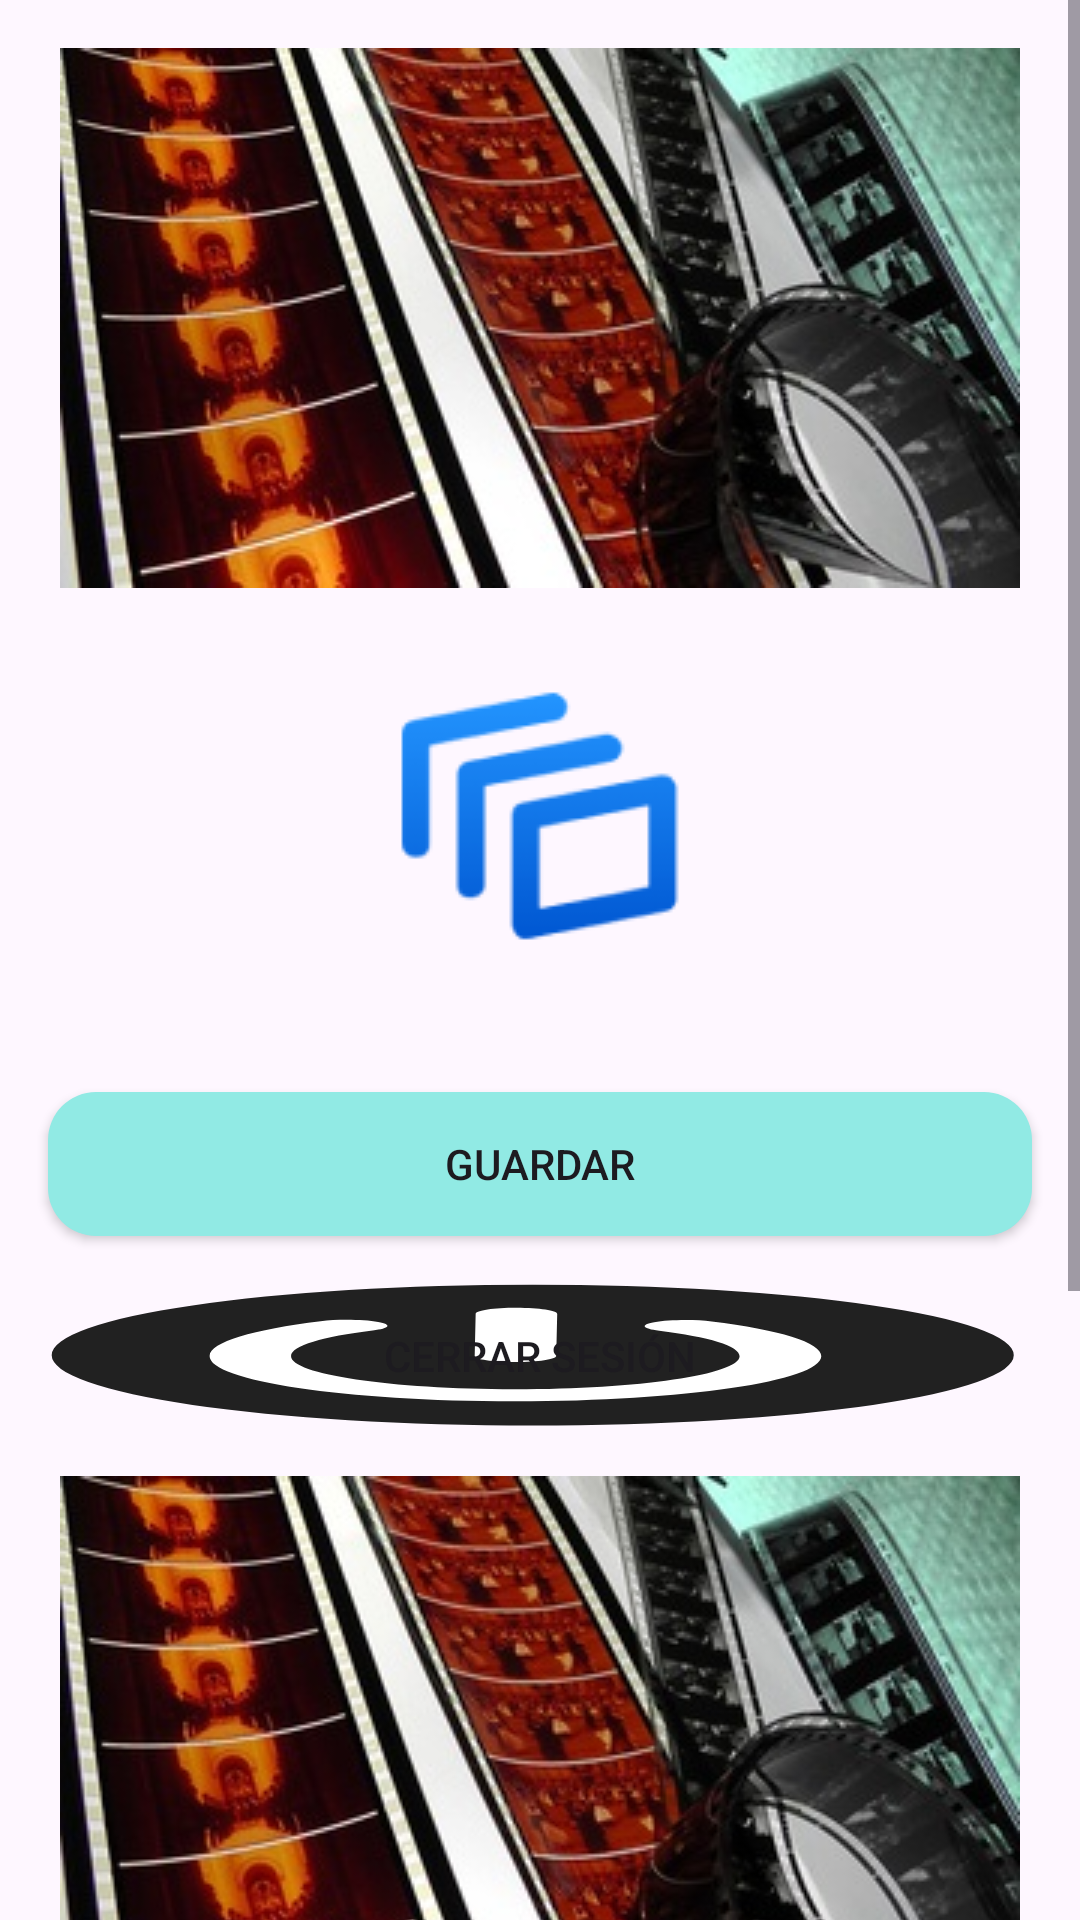

Here is an Android app screen rendered from its layout file. Give the layout XML and the strings, colors and styles it references.
<!-- AndroidManifest.xml: application theme Theme.AppGestorColecciones -->
<!-- res/layout/activity_mis_colecciones.xml -->
<?xml version="1.0" encoding="utf-8"?>
<ScrollView xmlns:android="http://schemas.android.com/apk/res/android"
    xmlns:app="http://schemas.android.com/apk/res-auto"
    xmlns:tools="http://schemas.android.com/tools"
    android:layout_width="match_parent"
    android:layout_height="match_parent"
    tools:context=".MisColeccionesActivity">

    <androidx.constraintlayout.widget.ConstraintLayout
        android:id="@+id/main"
        android:layout_width="match_parent"
        android:layout_height="wrap_content">

        
        <ImageView
            android:id="@+id/imageView1"
            android:layout_width="0dp"
            android:layout_height="0dp"
            android:layout_marginTop="16dp"
            android:layout_marginStart="16dp"
            android:layout_marginEnd="16dp"
            android:src="@drawable/coleccionpelicula"
            app:layout_constraintTop_toTopOf="parent"
            app:layout_constraintStart_toStartOf="parent"
            app:layout_constraintEnd_toEndOf="parent"
            app:layout_constraintWidth_default="spread"
            app:layout_constraintHeight_default="wrap" />

        <ImageView
            android:id="@+id/imageView2"
            android:layout_width="0dp"
            android:layout_height="0dp"
            android:layout_marginTop="16dp"
            android:layout_marginStart="16dp"
            android:layout_marginEnd="16dp"
            android:src="@drawable/img_mis_colecciones"
            app:layout_constraintTop_toBottomOf="@id/imageView1"
            app:layout_constraintStart_toStartOf="parent"
            app:layout_constraintEnd_toEndOf="parent"
            app:layout_constraintWidth_default="spread"
            app:layout_constraintHeight_default="wrap" />

        <ImageView
            android:id="@+id/imageView3"
            android:layout_width="0dp"
            android:layout_height="0dp"
            android:layout_marginTop="16dp"
            android:layout_marginStart="16dp"
            android:layout_marginEnd="16dp"
            android:src="@drawable/businessperson"
            app:layout_constraintTop_toBottomOf="@id/imageView2"
            app:layout_constraintStart_toStartOf="parent"
            app:layout_constraintEnd_toEndOf="parent"
            app:layout_constraintWidth_default="spread"
            app:layout_constraintHeight_default="wrap" />

        <Button
            android:id="@+id/button1"
            android:layout_width="0dp"
            android:layout_height="wrap_content"
            android:layout_marginTop="16dp"
            android:layout_marginStart="16dp"
            android:layout_marginEnd="16dp"
            android:background="@drawable/button_rounded"
            android:text="Guardar"
            app:layout_constraintTop_toBottomOf="@id/imageView3"
            app:layout_constraintStart_toStartOf="parent"
            app:layout_constraintEnd_toEndOf="parent" />

        <Button
            android:id="@+id/button2"
            android:layout_width="0dp"
            android:layout_height="wrap_content"
            android:layout_marginTop="16dp"
            android:layout_marginStart="16dp"
            android:layout_marginEnd="16dp"
            android:background="@drawable/cerrar_sesion"
            android:text="Cerrar Sesión"
            app:layout_constraintTop_toBottomOf="@id/button1"
            app:layout_constraintStart_toStartOf="parent"
            app:layout_constraintEnd_toEndOf="parent" />

        
        <ImageView
            android:id="@+id/imageView4"
            android:layout_width="0dp"
            android:layout_height="0dp"
            android:layout_marginTop="16dp"
            android:layout_marginStart="16dp"
            android:layout_marginEnd="16dp"
            android:src="@drawable/coleccionpelicula"
            app:layout_constraintTop_toBottomOf="@id/button2"
            app:layout_constraintStart_toStartOf="parent"
            app:layout_constraintEnd_toEndOf="parent"
            app:layout_constraintWidth_default="spread"
            app:layout_constraintHeight_default="wrap" />

        <ImageView
            android:id="@+id/imageView5"
            android:layout_width="0dp"
            android:layout_height="0dp"
            android:layout_marginTop="16dp"
            android:layout_marginStart="16dp"
            android:layout_marginEnd="16dp"
            android:src="@drawable/img_mis_colecciones"
            app:layout_constraintTop_toBottomOf="@id/imageView4"
            app:layout_constraintStart_toStartOf="parent"
            app:layout_constraintEnd_toEndOf="parent"
            app:layout_constraintWidth_default="spread"
            app:layout_constraintHeight_default="wrap" />

        <ImageView
            android:id="@+id/imageView6"
            android:layout_width="0dp"
            android:layout_height="0dp"
            android:layout_marginTop="16dp"
            android:layout_marginStart="16dp"
            android:layout_marginEnd="16dp"
            android:src="@drawable/businessperson"
            app:layout_constraintTop_toBottomOf="@id/imageView5"
            app:layout_constraintStart_toStartOf="parent"
            app:layout_constraintEnd_toEndOf="parent"
            app:layout_constraintWidth_default="spread"
            app:layout_constraintHeight_default="wrap" />

        <Button
            android:id="@+id/button3"
            android:layout_width="0dp"
            android:layout_height="wrap_content"
            android:layout_marginTop="16dp"
            android:layout_marginStart="16dp"
            android:layout_marginEnd="16dp"
            android:background="@drawable/button_rounded"
            android:text="Guardar"
            app:layout_constraintTop_toBottomOf="@id/imageView6"
            app:layout_constraintStart_toStartOf="parent"
            app:layout_constraintEnd_toEndOf="parent" />

        <Button
            android:id="@+id/button4"
            android:layout_width="0dp"
            android:layout_height="wrap_content"
            android:layout_marginTop="16dp"
            android:layout_marginStart="16dp"
            android:layout_marginEnd="16dp"
            android:background="@drawable/cerrar_sesion"
            android:text="Cerrar Sesión"
            app:layout_constraintTop_toBottomOf="@id/button3"
            app:layout_constraintStart_toStartOf="parent"
            app:layout_constraintEnd_toEndOf="parent" />

    </androidx.constraintlayout.widget.ConstraintLayout>
</ScrollView>
<!-- resources referenced by this layout -->
<resources>
  <!-- drawable button_rounded (drawable) -->
  <shape xmlns:android="http://schemas.android.com/apk/res/android">
      <solid android:color="#91EAE4"/>
      <corners android:radius="16dp"/>
  </shape>
  <!-- drawable cerrar_sesion (drawable) -->
  <vector xmlns:android="http://schemas.android.com/apk/res/android"
      android:width="37dp"
      android:height="37dp"
      android:viewportWidth="37"
      android:viewportHeight="37">
    <path
        android:pathData="M18.227,18.282m18.087,0a18.087,18.087 45,1 0,-36.175 -0a18.087,18.087 45,1 0,36.175 0"
        android:fillColor="#212121"/>
    <path
        android:pathData="M19.147,7.685C19.15,6.829 18.467,6.134 17.619,6.131C16.771,6.129 16.083,6.818 16.081,7.675L16.044,18.513C16.041,19.37 16.723,20.064 17.572,20.067C18.42,20.07 19.107,19.38 19.11,18.524L19.147,7.685ZM12.209,11.948C12.862,11.404 12.952,10.427 12.413,9.767C11.873,9.107 10.906,9.017 10.252,9.561C7.715,11.682 6.089,14.889 6.077,18.479C6.055,24.89 11.188,30.11 17.537,30.131C23.886,30.153 29.055,24.969 29.077,18.558C29.089,14.967 27.48,11.749 24.958,9.611C24.308,9.062 23.34,9.151 22.796,9.802C22.252,10.454 22.34,11.436 22.985,11.985C24.844,13.554 26.014,15.915 26.005,18.547C25.989,23.25 22.201,27.05 17.543,27.035C12.886,27.019 9.123,23.193 9.139,18.49C9.148,15.857 10.339,13.505 12.204,11.948L12.209,11.948Z"
        android:fillColor="#ffffff"/>
  </vector>
  <!-- drawable coleccionpelicula: jpg bitmap (drawable, 33491 bytes) -->
  <!-- drawable img_mis_colecciones: png bitmap (drawable, 5004 bytes) -->
  <style name="Theme.AppGestorColecciones" parent="Base.Theme.AppGestorColecciones" />
  <style name="Base.Theme.AppGestorColecciones" parent="Theme.Material3.DayNight.NoActionBar">
          
          
      </style>
</resources>
